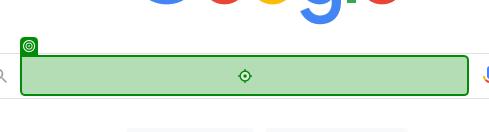
Workflow: Main

Step 1: type "acme system 1[k(enter)]" into the text box in window 'Google' (chrome.exe)

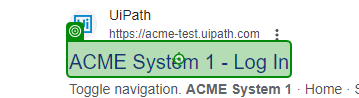
Step 2: click on the heading in window 'acme system 1 - Google Search' (chrome.exe)
